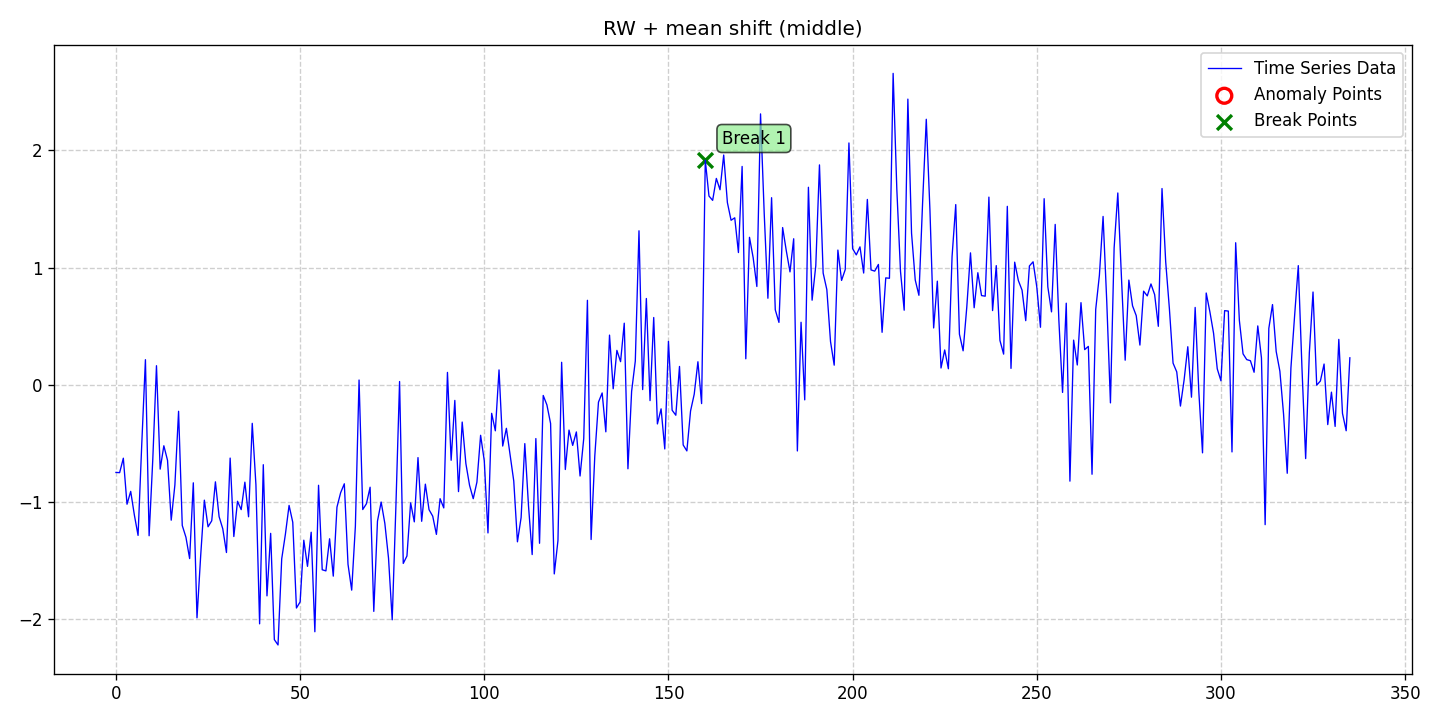

The table this chart was drawn from, first rows:
date, data, stationary, det_lin_up, det_lin_down, det_quad, det_cubic, det_exp, det_damped, stoc_trend, volatility, single_seas, multiple_seas, point_anom_single, point_anom_multi, collect_anom, context_anom, mean_shift, var_shift, trend_shift, point_anom_count, point_anom_location, point_anom_point, collect_anom_count
2020-01-01, -0.748, 0, 0, 0, 0, 0, 0, 0, 1, 0, 0, 0, 0, 0, 0, 0, 1, 0, 0, 0, none, , 0
2020-01-02, -0.7496, 0, 0, 0, 0, 0, 0, 0, 1, 0, 0, 0, 0, 0, 0, 0, 1, 0, 0, 0, none, , 0
2020-01-03, -0.6264, 0, 0, 0, 0, 0, 0, 0, 1, 0, 0, 0, 0, 0, 0, 0, 1, 0, 0, 0, none, , 0
2020-01-04, -1.019, 0, 0, 0, 0, 0, 0, 0, 1, 0, 0, 0, 0, 0, 0, 0, 1, 0, 0, 0, none, , 0
2020-01-05, -0.9097, 0, 0, 0, 0, 0, 0, 0, 1, 0, 0, 0, 0, 0, 0, 0, 1, 0, 0, 0, none, , 0
2020-01-06, -1.112, 0, 0, 0, 0, 0, 0, 0, 1, 0, 0, 0, 0, 0, 0, 0, 1, 0, 0, 0, none, , 0
2020-01-07, -1.285, 0, 0, 0, 0, 0, 0, 0, 1, 0, 0, 0, 0, 0, 0, 0, 1, 0, 0, 0, none, , 0
2020-01-08, -0.5094, 0, 0, 0, 0, 0, 0, 0, 1, 0, 0, 0, 0, 0, 0, 0, 1, 0, 0, 0, none, , 0
2020-01-09, 0.2145, 0, 0, 0, 0, 0, 0, 0, 1, 0, 0, 0, 0, 0, 0, 0, 1, 0, 0, 0, none, , 0
2020-01-10, -1.288, 0, 0, 0, 0, 0, 0, 0, 1, 0, 0, 0, 0, 0, 0, 0, 1, 0, 0, 0, none, , 0
2020-01-11, -0.6343, 0, 0, 0, 0, 0, 0, 0, 1, 0, 0, 0, 0, 0, 0, 0, 1, 0, 0, 0, none, , 0
2020-01-12, 0.163, 0, 0, 0, 0, 0, 0, 0, 1, 0, 0, 0, 0, 0, 0, 0, 1, 0, 0, 0, none, , 0
2020-01-13, -0.7196, 0, 0, 0, 0, 0, 0, 0, 1, 0, 0, 0, 0, 0, 0, 0, 1, 0, 0, 0, none, , 0
2020-01-14, -0.5203, 0, 0, 0, 0, 0, 0, 0, 1, 0, 0, 0, 0, 0, 0, 0, 1, 0, 0, 0, none, , 0
2020-01-15, -0.6446, 0, 0, 0, 0, 0, 0, 0, 1, 0, 0, 0, 0, 0, 0, 0, 1, 0, 0, 0, none, , 0
2020-01-16, -1.155, 0, 0, 0, 0, 0, 0, 0, 1, 0, 0, 0, 0, 0, 0, 0, 1, 0, 0, 0, none, , 0
2020-01-17, -0.8541, 0, 0, 0, 0, 0, 0, 0, 1, 0, 0, 0, 0, 0, 0, 0, 1, 0, 0, 0, none, , 0
2020-01-18, -0.2259, 0, 0, 0, 0, 0, 0, 0, 1, 0, 0, 0, 0, 0, 0, 0, 1, 0, 0, 0, none, , 0
2020-01-19, -1.201, 0, 0, 0, 0, 0, 0, 0, 1, 0, 0, 0, 0, 0, 0, 0, 1, 0, 0, 0, none, , 0
2020-01-20, -1.301, 0, 0, 0, 0, 0, 0, 0, 1, 0, 0, 0, 0, 0, 0, 0, 1, 0, 0, 0, none, , 0
2020-01-21, -1.483, 0, 0, 0, 0, 0, 0, 0, 1, 0, 0, 0, 0, 0, 0, 0, 1, 0, 0, 0, none, , 0
2020-01-22, -0.8365, 0, 0, 0, 0, 0, 0, 0, 1, 0, 0, 0, 0, 0, 0, 0, 1, 0, 0, 0, none, , 0
2020-01-23, -1.989, 0, 0, 0, 0, 0, 0, 0, 1, 0, 0, 0, 0, 0, 0, 0, 1, 0, 0, 0, none, , 0
2020-01-24, -1.459, 0, 0, 0, 0, 0, 0, 0, 1, 0, 0, 0, 0, 0, 0, 0, 1, 0, 0, 0, none, , 0
2020-01-25, -0.9845, 0, 0, 0, 0, 0, 0, 0, 1, 0, 0, 0, 0, 0, 0, 0, 1, 0, 0, 0, none, , 0
2020-01-26, -1.212, 0, 0, 0, 0, 0, 0, 0, 1, 0, 0, 0, 0, 0, 0, 0, 1, 0, 0, 0, none, , 0
2020-01-27, -1.161, 0, 0, 0, 0, 0, 0, 0, 1, 0, 0, 0, 0, 0, 0, 0, 1, 0, 0, 0, none, , 0
2020-01-28, -0.8281, 0, 0, 0, 0, 0, 0, 0, 1, 0, 0, 0, 0, 0, 0, 0, 1, 0, 0, 0, none, , 0
2020-01-29, -1.125, 0, 0, 0, 0, 0, 0, 0, 1, 0, 0, 0, 0, 0, 0, 0, 1, 0, 0, 0, none, , 0
2020-01-30, -1.229, 0, 0, 0, 0, 0, 0, 0, 1, 0, 0, 0, 0, 0, 0, 0, 1, 0, 0, 0, none, , 0
2020-01-31, -1.431, 0, 0, 0, 0, 0, 0, 0, 1, 0, 0, 0, 0, 0, 0, 0, 1, 0, 0, 0, none, , 0
2020-02-01, -0.6254, 0, 0, 0, 0, 0, 0, 0, 1, 0, 0, 0, 0, 0, 0, 0, 1, 0, 0, 0, none, , 0
2020-02-02, -1.295, 0, 0, 0, 0, 0, 0, 0, 1, 0, 0, 0, 0, 0, 0, 0, 1, 0, 0, 0, none, , 0
2020-02-03, -0.9942, 0, 0, 0, 0, 0, 0, 0, 1, 0, 0, 0, 0, 0, 0, 0, 1, 0, 0, 0, none, , 0
2020-02-04, -1.065, 0, 0, 0, 0, 0, 0, 0, 1, 0, 0, 0, 0, 0, 0, 0, 1, 0, 0, 0, none, , 0
2020-02-05, -0.8309, 0, 0, 0, 0, 0, 0, 0, 1, 0, 0, 0, 0, 0, 0, 0, 1, 0, 0, 0, none, , 0
2020-02-06, -1.126, 0, 0, 0, 0, 0, 0, 0, 1, 0, 0, 0, 0, 0, 0, 0, 1, 0, 0, 0, none, , 0
2020-02-07, -0.3288, 0, 0, 0, 0, 0, 0, 0, 1, 0, 0, 0, 0, 0, 0, 0, 1, 0, 0, 0, none, , 0
2020-02-08, -0.8535, 0, 0, 0, 0, 0, 0, 0, 1, 0, 0, 0, 0, 0, 0, 0, 1, 0, 0, 0, none, , 0
2020-02-09, -2.04, 0, 0, 0, 0, 0, 0, 0, 1, 0, 0, 0, 0, 0, 0, 0, 1, 0, 0, 0, none, , 0
2020-02-10, -0.6818, 0, 0, 0, 0, 0, 0, 0, 1, 0, 0, 0, 0, 0, 0, 0, 1, 0, 0, 0, none, , 0
2020-02-11, -1.801, 0, 0, 0, 0, 0, 0, 0, 1, 0, 0, 0, 0, 0, 0, 0, 1, 0, 0, 0, none, , 0
2020-02-12, -1.268, 0, 0, 0, 0, 0, 0, 0, 1, 0, 0, 0, 0, 0, 0, 0, 1, 0, 0, 0, none, , 0
2020-02-13, -2.175, 0, 0, 0, 0, 0, 0, 0, 1, 0, 0, 0, 0, 0, 0, 0, 1, 0, 0, 0, none, , 0
2020-02-14, -2.22, 0, 0, 0, 0, 0, 0, 0, 1, 0, 0, 0, 0, 0, 0, 0, 1, 0, 0, 0, none, , 0
2020-02-15, -1.486, 0, 0, 0, 0, 0, 0, 0, 1, 0, 0, 0, 0, 0, 0, 0, 1, 0, 0, 0, none, , 0
2020-02-16, -1.276, 0, 0, 0, 0, 0, 0, 0, 1, 0, 0, 0, 0, 0, 0, 0, 1, 0, 0, 0, none, , 0
2020-02-17, -1.029, 0, 0, 0, 0, 0, 0, 0, 1, 0, 0, 0, 0, 0, 0, 0, 1, 0, 0, 0, none, , 0
2020-02-18, -1.173, 0, 0, 0, 0, 0, 0, 0, 1, 0, 0, 0, 0, 0, 0, 0, 1, 0, 0, 0, none, , 0
2020-02-19, -1.905, 0, 0, 0, 0, 0, 0, 0, 1, 0, 0, 0, 0, 0, 0, 0, 1, 0, 0, 0, none, , 0
2020-02-20, -1.853, 0, 0, 0, 0, 0, 0, 0, 1, 0, 0, 0, 0, 0, 0, 0, 1, 0, 0, 0, none, , 0
2020-02-21, -1.326, 0, 0, 0, 0, 0, 0, 0, 1, 0, 0, 0, 0, 0, 0, 0, 1, 0, 0, 0, none, , 0
2020-02-22, -1.549, 0, 0, 0, 0, 0, 0, 0, 1, 0, 0, 0, 0, 0, 0, 0, 1, 0, 0, 0, none, , 0
2020-02-23, -1.258, 0, 0, 0, 0, 0, 0, 0, 1, 0, 0, 0, 0, 0, 0, 0, 1, 0, 0, 0, none, , 0
2020-02-24, -2.108, 0, 0, 0, 0, 0, 0, 0, 1, 0, 0, 0, 0, 0, 0, 0, 1, 0, 0, 0, none, , 0
2020-02-25, -0.8575, 0, 0, 0, 0, 0, 0, 0, 1, 0, 0, 0, 0, 0, 0, 0, 1, 0, 0, 0, none, , 0
2020-02-26, -1.578, 0, 0, 0, 0, 0, 0, 0, 1, 0, 0, 0, 0, 0, 0, 0, 1, 0, 0, 0, none, , 0
2020-02-27, -1.588, 0, 0, 0, 0, 0, 0, 0, 1, 0, 0, 0, 0, 0, 0, 0, 1, 0, 0, 0, none, , 0
2020-02-28, -1.314, 0, 0, 0, 0, 0, 0, 0, 1, 0, 0, 0, 0, 0, 0, 0, 1, 0, 0, 0, none, , 0
2020-02-29, -1.633, 0, 0, 0, 0, 0, 0, 0, 1, 0, 0, 0, 0, 0, 0, 0, 1, 0, 0, 0, none, , 0
... 276 more rows
